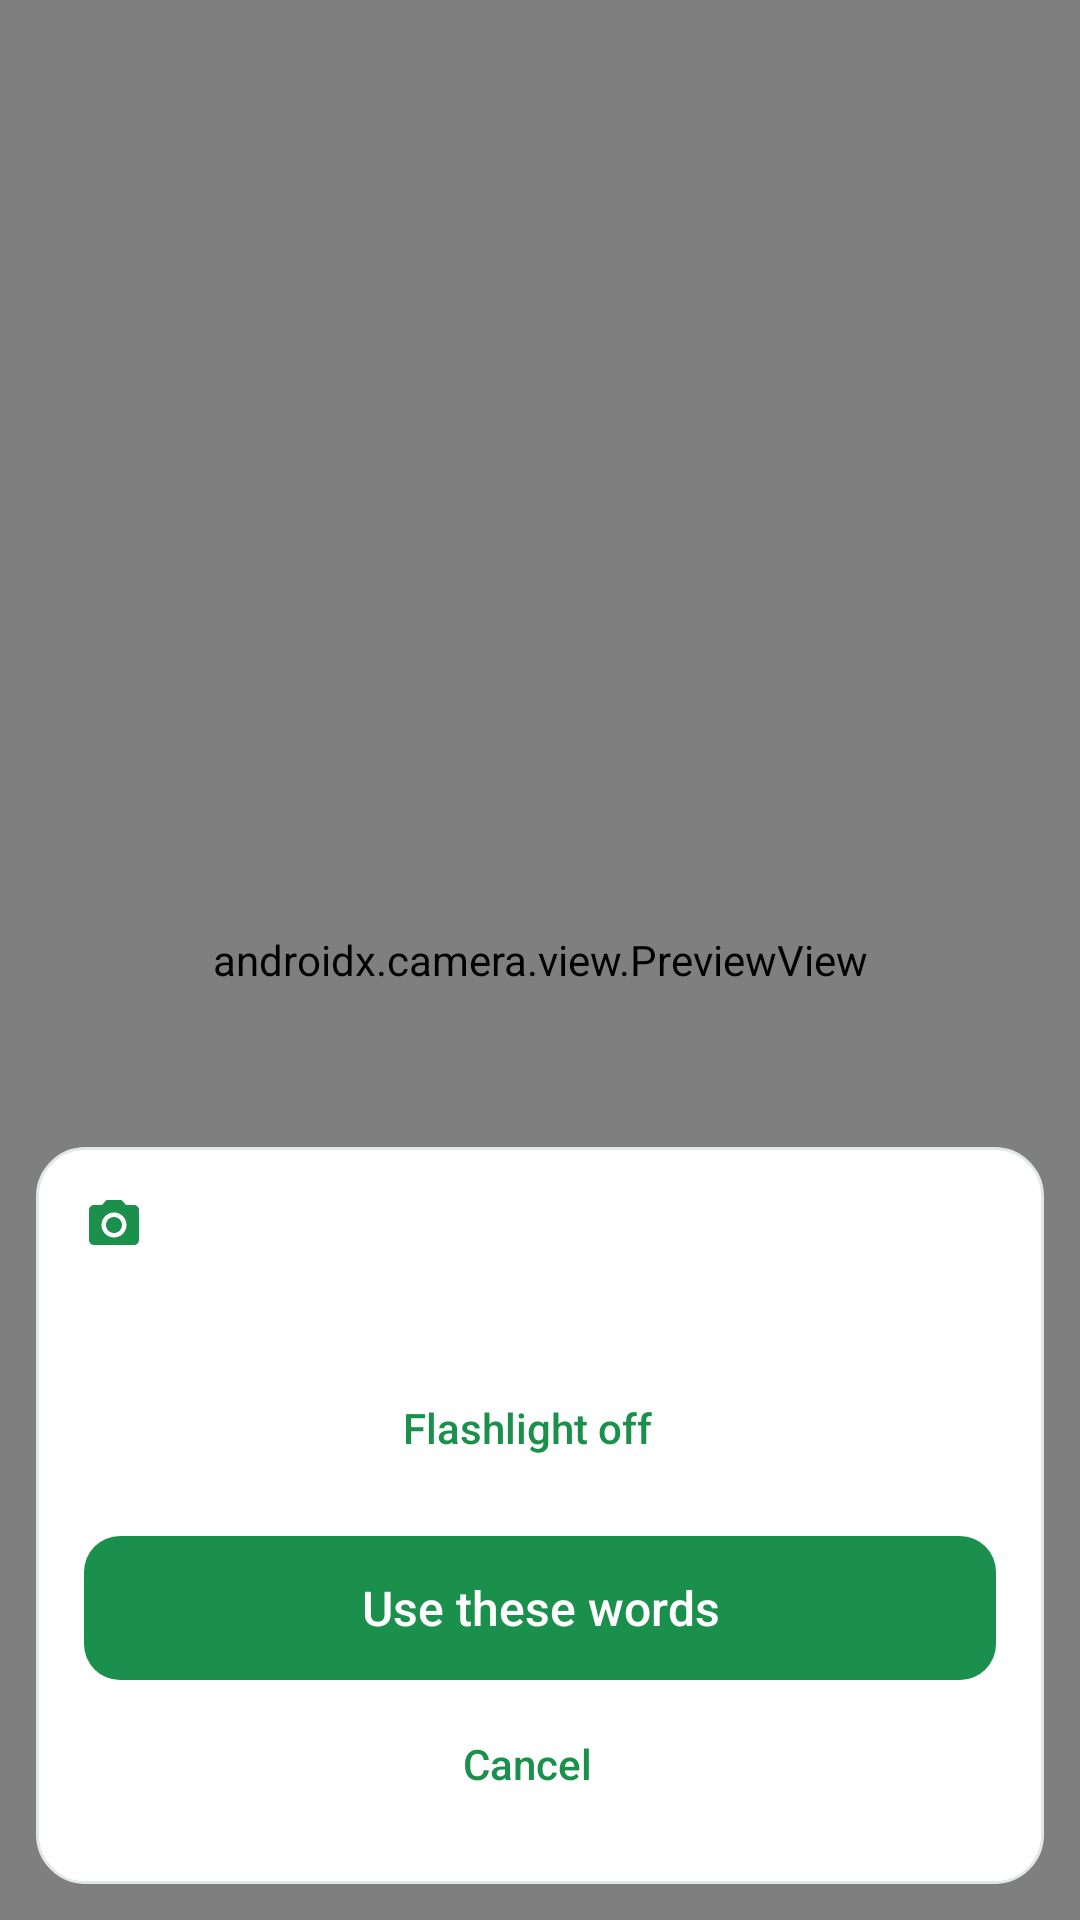

Produce the Android XML layout that renders to this screen, including the resource entries it uses.
<!-- AndroidManifest.xml: application theme AppTheme -->
<!-- res/layout/activity_scan.xml -->
<?xml version="1.0" encoding="utf-8"?>
<FrameLayout xmlns:android="http://schemas.android.com/apk/res/android"
    android:layout_width="match_parent"
    android:layout_height="match_parent"
    android:background="#000000"
    android:fitsSystemWindows="true">

    <androidx.camera.view.PreviewView
        android:id="@+id/preview"
        android:layout_width="match_parent"
        android:layout_height="match_parent" />

    <LinearLayout
        style="@style/Card"
        android:layout_gravity="bottom"
        android:layout_margin="@dimen/space_m">

        <TextView android:id="@+id/titleText" style="@style/Heading" android:drawableStart="@drawable/ic_camera" />

        <TextView android:id="@+id/statusText" style="@style/Body" android:layout_marginTop="@dimen/space_xs" />

        <Button android:id="@+id/torchButton" style="@style/SecondaryButton" android:layout_gravity="center_horizontal" android:text="Flashlight off" />

        <Button android:id="@+id/useButton" style="@style/PrimaryButton" android:layout_marginTop="@dimen/space_m" android:text="Use these words" />

        <Button android:id="@+id/cancelButton" style="@style/SecondaryButton" android:layout_gravity="center_horizontal" android:text="Cancel" />
    </LinearLayout>
</FrameLayout>
<!-- resources referenced by this layout -->
<resources>
  <dimen name="space_m">12dp</dimen>
  <dimen name="space_xs">4dp</dimen>
  <!-- drawable ic_camera (drawable) -->
  <?xml version="1.0" encoding="utf-8"?>
  <vector xmlns:android="http://schemas.android.com/apk/res/android"
      android:width="20dp"
      android:height="20dp"
      android:tint="?android:attr/textColorPrimary"
      android:viewportWidth="24"
      android:viewportHeight="24">
      <path
          android:fillColor="@android:color/white"
          android:pathData="M9,2L7.17,4H4c-1.1,0 -2,0.9 -2,2v12c0,1.1 0.9,2 2,2h16c1.1,0 2,-0.9 2,-2V6c0,-1.1 -0.9,-2 -2,-2h-3.17L15,2H9zM12,17c-2.76,0 -5,-2.24 -5,-5s2.24,-5 5,-5 5,2.24 5,5 -2.24,5 -5,5zM12,8.8c-1.77,0 -3.2,1.43 -3.2,3.2s1.43,3.2 3.2,3.2 3.2,-1.43 3.2,-3.2 -1.43,-3.2 -3.2,-3.2z" />
  </vector>
  <style name="Body">
          <item name="android:layout_width">wrap_content</item>
          <item name="android:layout_height">wrap_content</item>
          <item name="android:layout_marginTop">@dimen/space_s</item>
          <item name="android:textSize">@dimen/text_body</item>
          <item name="android:lineSpacingMultiplier">1.15</item>
          <item name="android:textColor">@color/text_primary</item>
          <item name="android:drawablePadding">@dimen/space_s</item>
      </style>
  <style name="Card">
          <item name="android:layout_width">match_parent</item>
          <item name="android:layout_height">wrap_content</item>
          <item name="android:layout_marginTop">@dimen/space_m</item>
          <item name="android:background">@drawable/card_background</item>
          <item name="android:orientation">vertical</item>
          <item name="android:padding">@dimen/space_l</item>
      </style>
  <style name="Heading">
          <item name="android:layout_width">wrap_content</item>
          <item name="android:layout_height">wrap_content</item>
          <item name="android:layout_marginBottom">@dimen/space_xs</item>
          <item name="android:gravity">center_vertical</item>
          <item name="android:textSize">@dimen/text_overline</item>
          <item name="android:textStyle">bold</item>
          <item name="android:textAllCaps">true</item>
          <item name="android:letterSpacing">0.1</item>
          <item name="android:textColor">@color/accent</item>
          <item name="android:drawablePadding">@dimen/space_s</item>
          <item name="android:drawableTint">@color/accent</item>
      </style>
  <dimen name="space_s">8dp</dimen>
  <dimen name="text_body">16sp</dimen>
  <color name="text_primary">#10201A</color>
  <!-- drawable card_background (drawable) -->
  <?xml version="1.0" encoding="utf-8"?>
  <shape xmlns:android="http://schemas.android.com/apk/res/android">
      <solid android:color="@color/surface" />
      <stroke android:width="1dp" android:color="@color/outline" />
      <corners android:radius="@dimen/radius_card" />
  </shape>
  <dimen name="space_l">16dp</dimen>
  <dimen name="text_overline">12sp</dimen>
  <color name="accent">#1B8F4C</color>
  <dimen name="button_height">48dp</dimen>
  <!-- drawable button_primary (drawable) -->
  <?xml version="1.0" encoding="utf-8"?>
  <ripple xmlns:android="http://schemas.android.com/apk/res/android" android:color="#33FFFFFF">
      <item>
          <selector>
              <item android:state_enabled="false">
                  <shape>
                      <solid android:color="@color/outline" />
                      <corners android:radius="@dimen/radius_button" />
                  </shape>
              </item>
              <item>
                  <shape>
                      <solid android:color="@color/accent" />
                      <corners android:radius="@dimen/radius_button" />
                  </shape>
              </item>
          </selector>
      </item>
  </ripple>
  <dimen name="text_small">14sp</dimen>
  <color name="background">#F4F6F5</color>
  <color name="text_secondary">#5E6B66</color>
  <color name="surface">#FFFFFF</color>
  <color name="outline">#E2E8E5</color>
  <dimen name="radius_card">16dp</dimen>
  <dimen name="radius_button">12dp</dimen>
</resources>
